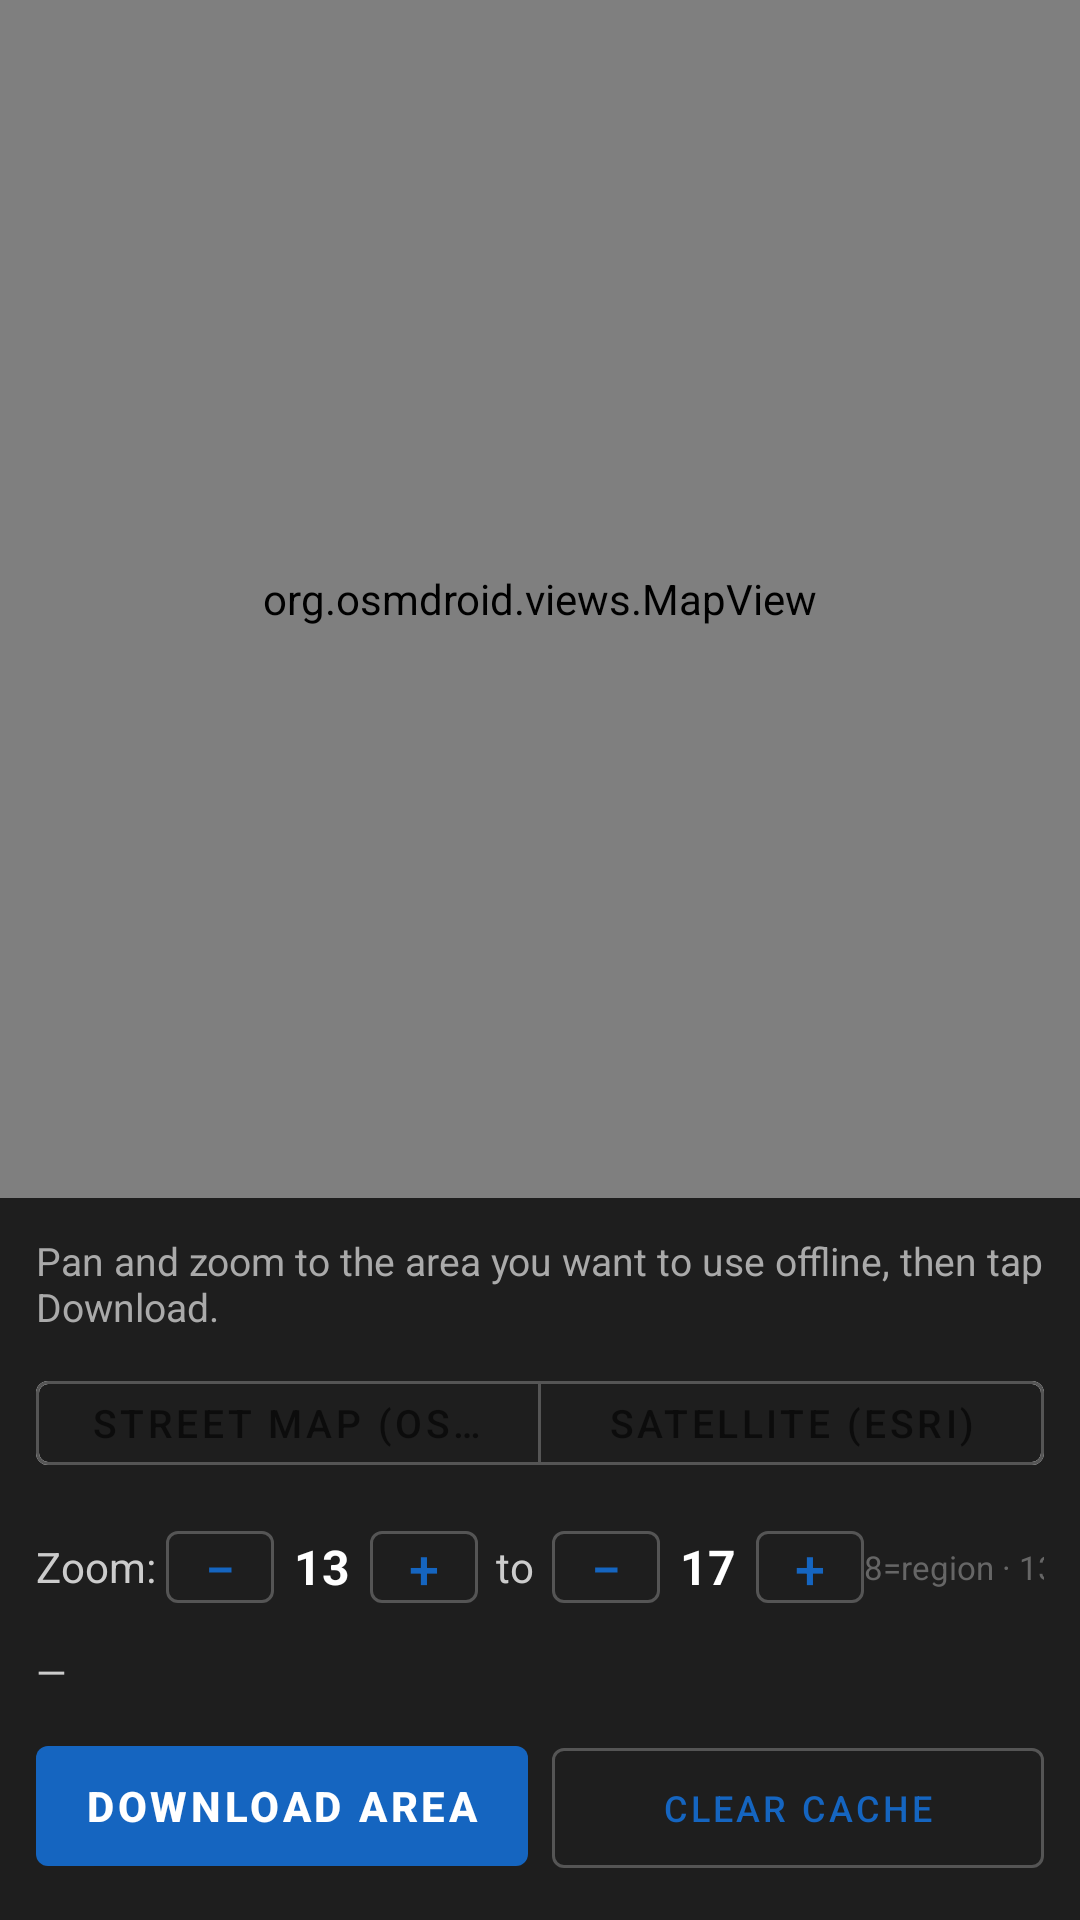

Here is an Android app screen rendered from its layout file. Give the layout XML and the strings, colors and styles it references.
<!-- AndroidManifest.xml: application theme Theme.GpsTagger -->
<!-- res/layout/activity_offline_map.xml -->
<?xml version="1.0" encoding="utf-8"?>
<LinearLayout xmlns:android="http://schemas.android.com/apk/res/android"
    xmlns:app="http://schemas.android.com/apk/res-auto"
    android:layout_width="match_parent"
    android:layout_height="match_parent"
    android:orientation="vertical">

    
    <org.osmdroid.views.MapView
        android:id="@+id/mapView"
        android:layout_width="match_parent"
        android:layout_height="0dp"
        android:layout_weight="1" />

    
    <LinearLayout
        android:layout_width="match_parent"
        android:layout_height="wrap_content"
        android:orientation="vertical"
        android:background="#1E1E1E"
        android:padding="12dp">

        <TextView
            android:layout_width="match_parent"
            android:layout_height="wrap_content"
            android:layout_marginBottom="10dp"
            android:text="Pan and zoom to the area you want to use offline, then tap Download."
            android:textColor="#AAAAAA"
            android:textSize="13sp" />

        
        <com.google.android.material.button.MaterialButtonToggleGroup
            android:id="@+id/toggleTileSource"
            android:layout_width="match_parent"
            android:layout_height="wrap_content"
            android:layout_marginBottom="10dp"
            app:singleSelection="true"
            app:selectionRequired="true">

            <com.google.android.material.button.MaterialButton
                android:id="@+id/btnTileOsm"
                style="@style/Widget.MaterialComponents.Button.OutlinedButton"
                android:layout_width="0dp"
                android:layout_height="40dp"
                android:layout_weight="1"
                android:text="Street Map (OSM)"
                android:textSize="13sp"
                app:strokeColor="#555555" />

            <com.google.android.material.button.MaterialButton
                android:id="@+id/btnTileEsri"
                style="@style/Widget.MaterialComponents.Button.OutlinedButton"
                android:layout_width="0dp"
                android:layout_height="40dp"
                android:layout_weight="1"
                android:text="Satellite (ESRI)"
                android:textSize="13sp"
                app:strokeColor="#555555" />

        </com.google.android.material.button.MaterialButtonToggleGroup>

        
        <LinearLayout
            android:layout_width="match_parent"
            android:layout_height="wrap_content"
            android:layout_marginBottom="8dp"
            android:gravity="center_vertical"
            android:orientation="horizontal">

            <TextView
                android:layout_width="wrap_content"
                android:layout_height="wrap_content"
                android:text="Zoom: "
                android:textColor="#CCCCCC"
                android:textSize="14sp" />

            <com.google.android.material.button.MaterialButton
                android:id="@+id/btnZoomMinMinus"
                style="@style/Widget.MaterialComponents.Button.OutlinedButton"
                android:layout_width="36dp"
                android:layout_height="36dp"
                android:padding="0dp"
                android:text="−"
                android:textSize="18sp"
                app:strokeColor="#555555" />

            <TextView
                android:id="@+id/tvZoomMin"
                android:layout_width="32dp"
                android:layout_height="wrap_content"
                android:text="13"
                android:textAlignment="center"
                android:textColor="#FFFFFF"
                android:textSize="16sp"
                android:textStyle="bold" />

            <com.google.android.material.button.MaterialButton
                android:id="@+id/btnZoomMinPlus"
                style="@style/Widget.MaterialComponents.Button.OutlinedButton"
                android:layout_width="36dp"
                android:layout_height="36dp"
                android:padding="0dp"
                android:text="+"
                android:textSize="18sp"
                app:strokeColor="#555555" />

            <TextView
                android:layout_width="wrap_content"
                android:layout_height="wrap_content"
                android:layout_marginHorizontal="6dp"
                android:text="to"
                android:textColor="#CCCCCC"
                android:textSize="14sp" />

            <com.google.android.material.button.MaterialButton
                android:id="@+id/btnZoomMaxMinus"
                style="@style/Widget.MaterialComponents.Button.OutlinedButton"
                android:layout_width="36dp"
                android:layout_height="36dp"
                android:padding="0dp"
                android:text="−"
                android:textSize="18sp"
                app:strokeColor="#555555" />

            <TextView
                android:id="@+id/tvZoomMax"
                android:layout_width="32dp"
                android:layout_height="wrap_content"
                android:text="17"
                android:textAlignment="center"
                android:textColor="#FFFFFF"
                android:textSize="16sp"
                android:textStyle="bold" />

            <com.google.android.material.button.MaterialButton
                android:id="@+id/btnZoomMaxPlus"
                style="@style/Widget.MaterialComponents.Button.OutlinedButton"
                android:layout_width="36dp"
                android:layout_height="36dp"
                android:padding="0dp"
                android:text="+"
                android:textSize="18sp"
                app:strokeColor="#555555" />

            <TextView
                android:layout_width="0dp"
                android:layout_height="wrap_content"
                android:layout_weight="1" />

            
            <TextView
                android:id="@+id/tvZoomGuide"
                android:layout_width="wrap_content"
                android:layout_height="wrap_content"
                android:text="8=region · 13=fields · 18=rows"
                android:textColor="#666666"
                android:textSize="11sp" />

        </LinearLayout>

        
        <LinearLayout
            android:layout_width="match_parent"
            android:layout_height="wrap_content"
            android:layout_marginBottom="10dp"
            android:gravity="center_vertical"
            android:orientation="horizontal">

            <TextView
                android:id="@+id/tvEstimate"
                android:layout_width="0dp"
                android:layout_height="wrap_content"
                android:layout_weight="1"
                android:text="—"
                android:textColor="#CCCCCC"
                android:textSize="13sp" />

            <TextView
                android:id="@+id/tvWarning"
                android:layout_width="wrap_content"
                android:layout_height="wrap_content"
                android:text="⚠ Large area — reduce zoom or pan to a smaller region"
                android:textColor="#FFC107"
                android:textSize="11sp"
                android:visibility="gone" />

        </LinearLayout>

        
        <ProgressBar
            android:id="@+id/progressBar"
            style="@style/Widget.AppCompat.ProgressBar.Horizontal"
            android:layout_width="match_parent"
            android:layout_height="wrap_content"
            android:layout_marginBottom="4dp"
            android:visibility="gone" />

        <TextView
            android:id="@+id/tvDownloadStatus"
            android:layout_width="match_parent"
            android:layout_height="wrap_content"
            android:layout_marginBottom="10dp"
            android:textColor="#AAAAAA"
            android:textSize="12sp"
            android:visibility="gone" />

        
        <LinearLayout
            android:layout_width="match_parent"
            android:layout_height="wrap_content"
            android:orientation="horizontal">

            <com.google.android.material.button.MaterialButton
                android:id="@+id/btnDownload"
                android:layout_width="0dp"
                android:layout_height="52dp"
                android:layout_marginEnd="4dp"
                android:layout_weight="1"
                android:text="Download Area"
                android:textSize="14sp"
                android:textStyle="bold"
                app:backgroundTint="#1565C0" />

            <com.google.android.material.button.MaterialButton
                android:id="@+id/btnClearCache"
                style="@style/Widget.MaterialComponents.Button.OutlinedButton"
                android:layout_width="0dp"
                android:layout_height="52dp"
                android:layout_marginStart="4dp"
                android:layout_weight="1"
                android:text="Clear Cache"
                android:textSize="12sp"
                app:strokeColor="#555555" />

        </LinearLayout>

    </LinearLayout>

</LinearLayout>
<!-- resources referenced by this layout -->
<resources>
  <style name="Theme.GpsTagger" parent="Theme.MaterialComponents.DayNight.DarkActionBar">
          <item name="colorPrimary">@color/colorPrimary</item>
          <item name="colorPrimaryVariant">@color/colorPrimaryVariant</item>
          <item name="colorOnPrimary">@color/colorOnPrimary</item>
          <item name="android:statusBarColor">@color/colorPrimaryVariant</item>
          <item name="android:windowBackground">@color/colorSurface</item>
      </style>
  <color name="colorPrimary">#1565C0</color>
  <color name="colorPrimaryVariant">#003c8f</color>
  <color name="colorOnPrimary">#FFFFFF</color>
  <color name="colorSurface">#1E1E1E</color>
</resources>
